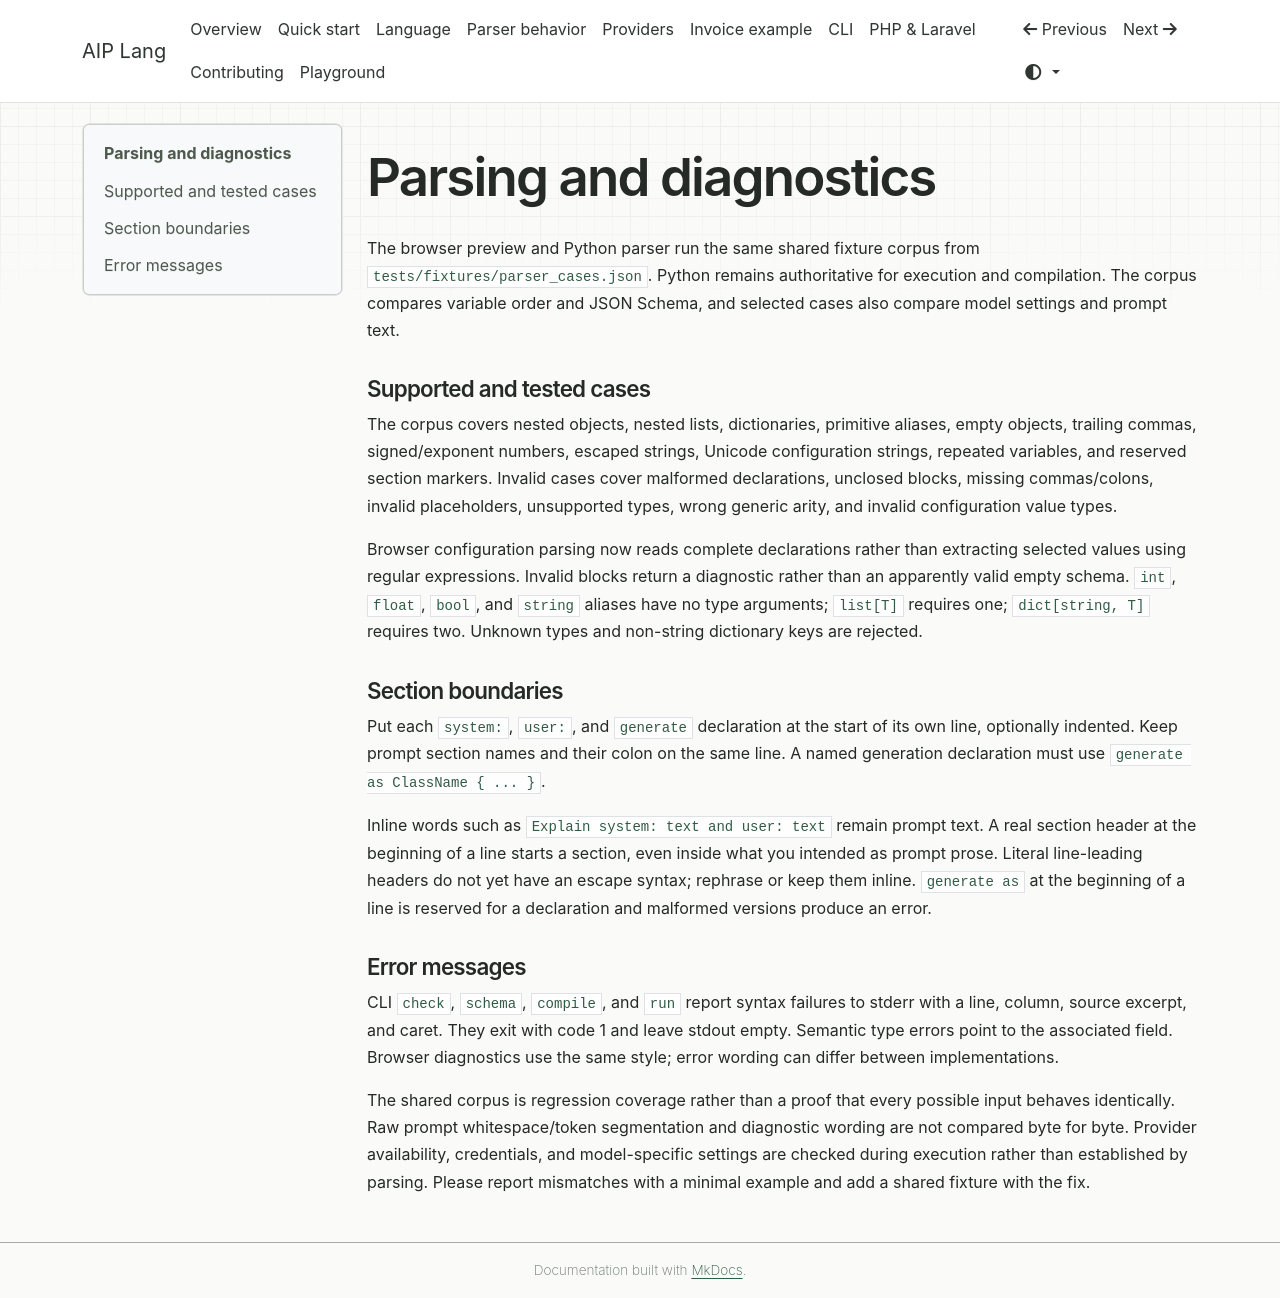

repository: BipinBudhathoki01/aip-lang · page: parser-behavior/index.html · generator: mkdocs

# Parsing and diagnostics

The browser preview and Python parser run the same shared fixture corpus from `tests/fixtures/parser_cases.json`. Python remains authoritative for execution and compilation. The corpus compares variable order and JSON Schema, and selected cases also compare model settings and prompt text.

## Supported and tested cases

The corpus covers nested objects, nested lists, dictionaries, primitive aliases, empty objects, trailing commas, signed/exponent numbers, escaped strings, Unicode configuration strings, repeated variables, and reserved section markers. Invalid cases cover malformed declarations, unclosed blocks, missing commas/colons, invalid placeholders, unsupported types, wrong generic arity, and invalid configuration value types.

Browser configuration parsing now reads complete declarations rather than extracting selected values using regular expressions. Invalid blocks return a diagnostic rather than an apparently valid empty schema. `int`, `float`, `bool`, and `string` aliases have no type arguments; `list[T]` requires one; `dict[string, T]` requires two. Unknown types and non-string dictionary keys are rejected.

## Section boundaries

Put each `system:`, `user:`, and `generate` declaration at the start of its own line, optionally indented. Keep prompt section names and their colon on the same line. A named generation declaration must use `generate as ClassName { ... }`.

Inline words such as `Explain system: text and user: text` remain prompt text. A real section header at the beginning of a line starts a section, even inside what you intended as prompt prose. Literal line-leading headers do not yet have an escape syntax; rephrase or keep them inline. `generate as` at the beginning of a line is reserved for a declaration and malformed versions produce an error.

## Error messages

CLI `check`, `schema`, `compile`, and `run` report syntax failures to stderr with a line, column, source excerpt, and caret. They exit with code 1 and leave stdout empty. Semantic type errors point to the associated field. Browser diagnostics use the same style; error wording can differ between implementations.

The shared corpus is regression coverage rather than a proof that every possible input behaves identically. Raw prompt whitespace/token segmentation and diagnostic wording are not compared byte for byte. Provider availability, credentials, and model-specific settings are checked during execution rather than established by parsing. Please report mismatches with a minimal example and add a shared fixture with the fix.
